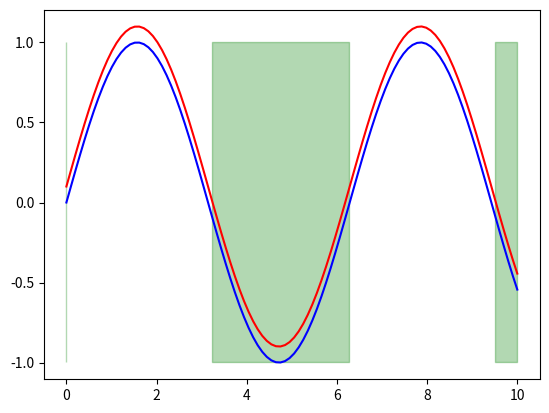

Generate this figure with matplotlib:
import numpy as np
import matplotlib.pyplot as plt

x = np.linspace(0, 10, 100)
y = np.sin(x)

y_zero = (y <= 0)

fig, ax = plt.subplots()
ax.plot(x, y, color='blue')
ax.plot(x, y + 0.1, color='red')

ax.fill_between(x, np.min(y), np.max(y), where=y_zero, alpha=0.3, color='green')

plt.show()